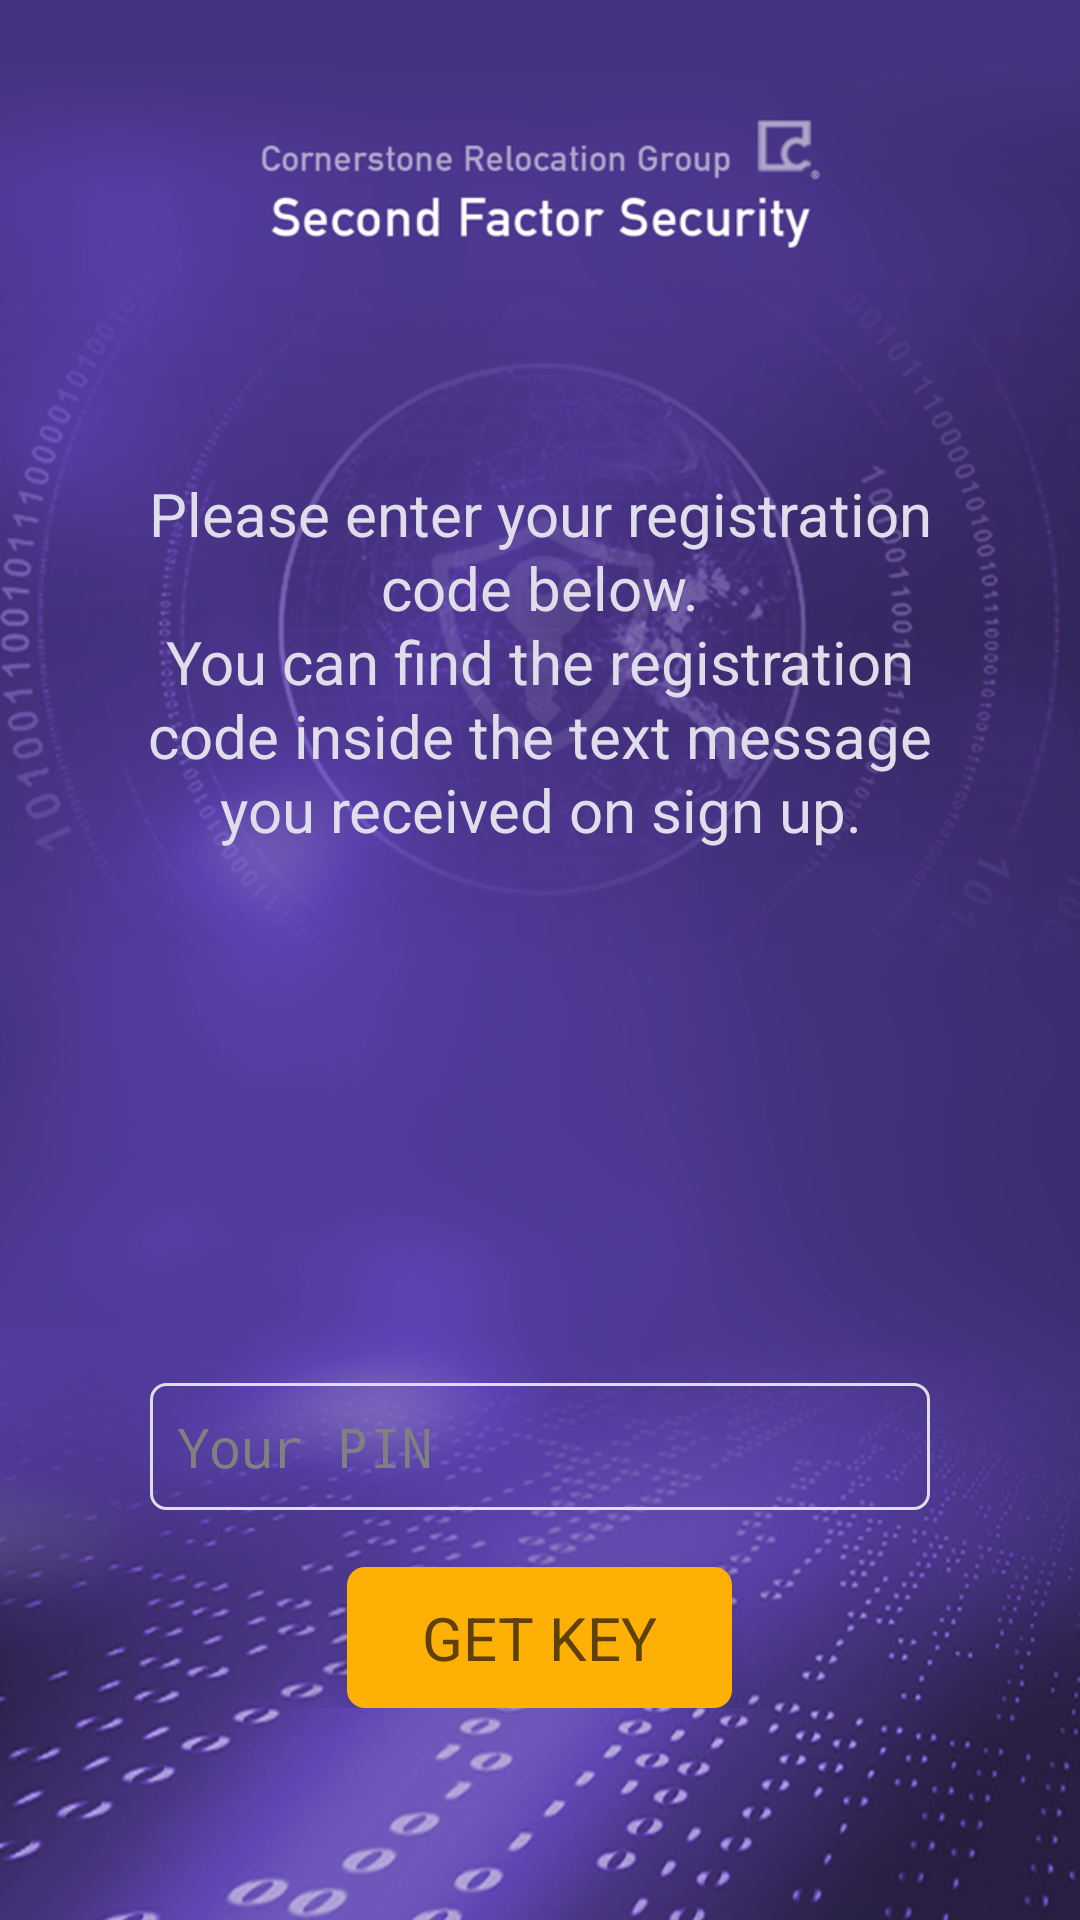

The Android layout XML behind this screen, and the referenced resources:
<!-- AndroidManifest.xml: activity theme android:Theme.NoTitleBar -->
<!-- res/layout/activity_main.xml -->
<?xml version="1.0" encoding="utf-8"?>
<RelativeLayout xmlns:android="http://schemas.android.com/apk/res/android"
    xmlns:tools="http://schemas.android.com/tools"
    android:id="@+id/rlMain"
    android:layout_width="match_parent"
    android:layout_height="match_parent"
    tools:context=".MainActivity">


    <LinearLayout xmlns:android="http://schemas.android.com/apk/res/android"
        xmlns:tools="http://schemas.android.com/tools"
        android:id="@+id/llMain"
        android:layout_width="match_parent"
        android:layout_height="match_parent"
        android:background="@drawable/background"
        android:orientation="vertical"
        android:weightSum="1"
        tools:context=".MainActivity">

        <TextView
            android:layout_width="match_parent"
            android:layout_height="0dp"
            android:layout_weight="0.205" />

        <TextView
            android:id="@+id/tvRegistration"
            android:layout_width="match_parent"
            android:layout_height="0dp"
            style="@style/llCode"
            android:padding="10dp"
            android:gravity="center"
            android:lineSpacingExtra="1dp"
            android:textColor="@color/white_border"
            android:text="@string/get_registration_code"
            android:layout_weight="0.28"
            android:layout_marginLeft="25dp"
            android:layout_marginRight="25dp" />

        <LinearLayout
            android:id="@+id/llCode"
            android:layout_width="match_parent"
            android:layout_height="0dp"
            android:layout_gravity="top"
            android:layout_weight="0.28"
            android:gravity="center"
            android:orientation="vertical"
            android:visibility="gone">

            <TextView
                style="@style/llCode"
                android:padding="0dp"
                android:text="@string/your_code_is" />

            <TextView
                android:id="@+id/tvCode"
                style="@style/llCode"
                android:padding="0dp"
                android:elevation="20dp"
                android:textColor="@color/orange"
                android:textSize="@dimen/guidelines_display1_34"
                android:textIsSelectable="true"
                android:textStyle="bold" />

            <TextView
                android:id="@+id/tvItWillExpireIn"
                style="@style/llCode"
                android:padding="0dp"
                android:text="@string/it_will_expire_in" />

            <TextView
                android:id="@+id/onlineCodeExpiration"
                style="@style/llCode"
                android:textStyle="bold" />

        </LinearLayout>

        <LinearLayout
            android:layout_width="match_parent"
            android:layout_height="0dp"
            android:layout_gravity="center"
            android:layout_weight="0.405"
            android:gravity="center|bottom"
            android:orientation="vertical">


           

            <LinearLayout
                android:id="@+id/llUserPass"
                style="@style/ll_et_style_straight_corners"
                android:layout_marginLeft="50dp"
                android:layout_marginRight="50dp"
                android:orientation="vertical">


                <EditText
                    android:id="@+id/etUserPass"
                    android:layout_width="match_parent"
                    android:layout_height="match_parent"
                    android:background="@android:color/transparent"
                    android:hint="@string/pin_code"
                    android:inputType="textPassword"
                    android:padding="5dp"

                    android:textColor="@color/white_border" />

            </LinearLayout>

            <TextView
                android:id="@+id/tvGetCode"
                android:layout_width="wrap_content"
                android:layout_height="wrap_content"
                android:layout_gravity="center"
                android:layout_marginTop="15dp"
                android:background="@drawable/button_background"
                android:clickable="true"
                android:gravity="center"
                android:paddingBottom="10dp"
                android:paddingLeft="25dp"
                android:paddingRight="25dp"
                android:paddingTop="10dp"
                android:text="@string/get_code"
                android:clipToPadding="false"
                android:elevation="20dp"
                android:textColor="@color/text_color_get_code"
                android:textSize="@dimen/guidelines_title20"
                android:singleLine="false" />
        </LinearLayout>

        <TextView
            android:layout_width="match_parent"
            android:layout_height="0dp"
            android:layout_weight="0.13" />

    </LinearLayout>

    <ProgressBar
        android:id="@+id/progressBar"
        android:layout_width="wrap_content"
        android:layout_height="wrap_content"
        android:layout_centerHorizontal="true"
        android:layout_centerVertical="true"
        android:indeterminateDrawable="@drawable/loading_icon_rotated"
        android:visibility="invisible" />
</RelativeLayout>
<!-- resources referenced by this layout -->
<resources>
  <color name="orange">#FFB005</color>
  <color name="text_color_get_code">#5F4107</color>
  <color name="white_border">#DFDDE9</color>
  <dimen name="guidelines_display1_34">34sp</dimen>
  <dimen name="guidelines_title20">20sp</dimen>
  <!-- drawable background: png bitmap (drawable, 535256 bytes) -->
  <!-- drawable button_background (drawable) -->
  <?xml version="1.0" encoding="utf-8"?>
  <layer-list xmlns:android="http://schemas.android.com/apk/res/android"
      android:shape="rectangle">
  
      
  
  
      
  
      <item>
          <shape>
              <solid android:color="@color/orange" />
              <padding
                  android:bottom="8dp"
                  android:left="12dp"
                  android:right="12dp"
                  android:top="8dp" />
  
              <corners android:radius="6dp" />
          </shape>
      </item>
  
  
  </layer-list>
  <string name="get_code">GET KEY</string>
  <string name="get_registration_code">Please enter your registration code below.\nYou can find the registration code inside the text message you received on sign up.</string>
  <string name="it_will_expire_in">It will expire in</string>
  <string name="phone_number">Your Mobile Phone Number</string>
  <string name="pin_code">Your PIN</string>
  <string name="your_code_is">Your key is:</string>
  <style name="llCode">
          <item name="android:layout_width">wrap_content</item>
          <item name="android:layout_height">wrap_content</item>
          <item name="android:textSize">@dimen/guidelines_title20</item>
          <item name="android:textColor">@color/white_border</item>
  
  
      </style>
  <style name="ll_et_style_straight_corners">
          <item name="android:layout_width">match_parent</item>
          <item name="android:layout_height">wrap_content</item>
          <item name="android:layout_marginLeft">@dimen/guidelines_margin</item>
          <item name="android:layout_marginRight">@dimen/guidelines_margin</item>
          <item name="android:layout_marginBottom">4dp</item>
          <item name="android:layout_marginTop">4dp</item>
          <item name="android:background">@drawable/et_rounded_corners</item>
          <item name="android:orientation">horizontal</item>
          <item name="android:padding">4dp</item>
      </style>
  <dimen name="guidelines_margin">12dp</dimen>
  <!-- drawable et_rounded_corners (drawable) -->
  <layer-list xmlns:android="http://schemas.android.com/apk/res/android">
  
      <item>
          <shape xmlns:android="http://schemas.android.com/apk/res/android"
              android:padding="5dp"
              android:shape="rectangle">
              <solid android:color="@android:color/transparent" />
  
              <corners
                  android:bottomLeftRadius="5dp"
                  android:bottomRightRadius="5dp"
                  android:topLeftRadius="5dp"
                  android:topRightRadius="5dp" />
  
              <stroke
                  android:width="1dp"
                  android:color="@color/white_border" />
  
  
  
  
          </shape>
      </item>
  
  </layer-list>
</resources>
